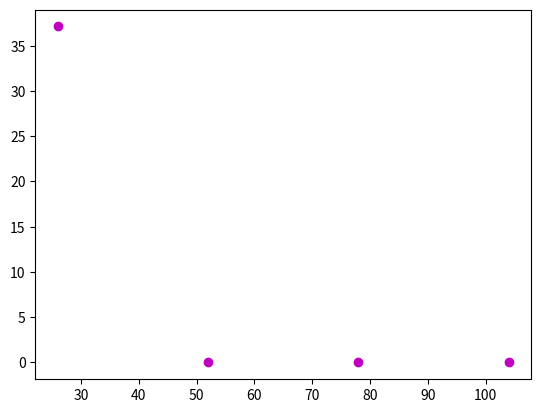

This chart was generated by the following Python code:
import math
import random
import matplotlib.pyplot as plt

def print_headTable():
	print("| %20s | %20s | %20s | %20s |" % (
		"y[]",
		"Эталонное значение",
		"Полученное значение",
		"Отклонение"
	))
	print("| %16s | %16s | %16s | %16s |" % (
		"--------------------",
		"--------------------",
		"--------------------",
		"--------------------"
	))

a = 1
b = 9
d = 0.5
L = 4

alpha = 0.5
Em = 1e-6

w = []
for i in range(L):
	w.append(random.random() * 0.02 - 0.01)
	print("w[%d] = %lf" % (i, w[i]))

T = 0.5

m = 30
m2 = 15

print("a = %d" % a)
print("b = %d" % b)
print("d = %f" % d)
print("L = %d" % L)
print("T = %f" % T)
print("alpha = %f" % a)
print("Em = %f" % Em)
print("m = %d" % m)
print("m2 = %d" % m2)

e = []
for i in range(m + m2):
	step = 0.1
	x = step * i
	e.append(a * math.sin(b * x) + d)

print("|%20s|%20s|" % ("Eras", "E"))
print("|%20s|%20s|" % (
	"--------------------",
	"--------------------"
))
eras = 0
while 1:
	E = 0
	for i in range (m - L):
		y1 = 0
		for j in range(L):
			y1 += w[j] * e[i + j]
		y1 -= T

		for j in range(L):
			w[j] -= alpha * ( y1 - e[i + L] ) * e[i + j]

		T += alpha * (y1 - e[i + L])

		E += 0.5 * math.pow( (y1 - e[i + L]), 2)
		eras += 1

	plt.plot(eras, E, 'o-m') # точки на графике

	print("|%20d|%20f|" % (eras, E))

	if E < Em:
		break

print("\nEras %d\n" % eras)

print("Результаты обучение:")
print_headTable()

trainingSample = []

for i in range(m):
	trainingSample.append(0)
	
	for j in range(L):
		trainingSample[i] += w[j] * e[j + i]

	trainingSample[i] -= T

	print("| %20d | %20lf | %20lf | %20lf |" % (
		i,
		e[i + L],
		trainingSample[i],
		e[i + L] - trainingSample[i]
	))

print("Результаты прогнозирование:")
print_headTable()

for i in range(m2):
	trainingSample.append(0)

	for j in range(L):
		trainingSample[i + m] += w[j] * e[m - L + j + i]

	trainingSample[i + m] -= T

	print("| %20d | %20lf | %20lf | %20lf |" % (
		i + m,
		e[i + m],
		trainingSample[i + m],
		e[i + m] - trainingSample[i + m]
	))

plt.show()